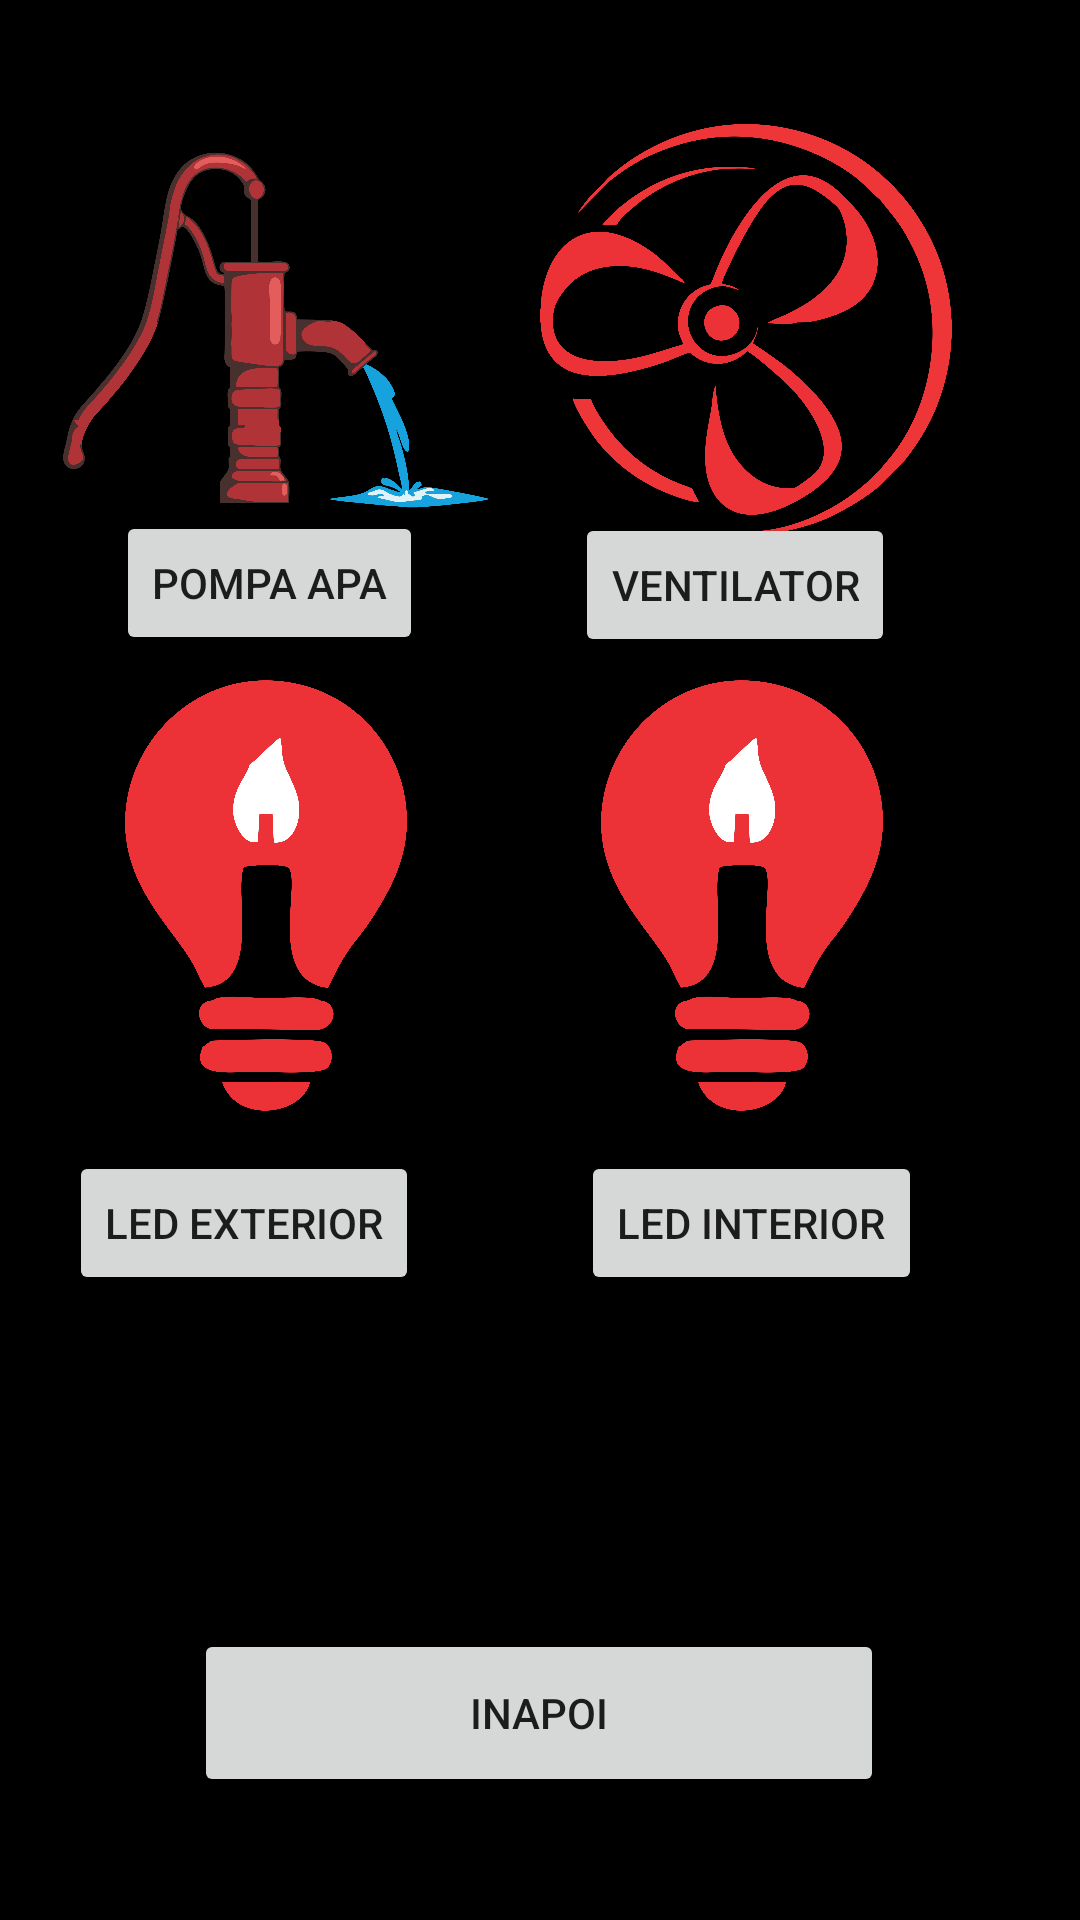

Produce the Android XML layout that renders to this screen, including the resource entries it uses.
<!-- AndroidManifest.xml: application theme Theme.Filip1 -->
<!-- res/layout/nextpage.xml -->
<?xml version="1.0" encoding="utf-8"?>
<androidx.constraintlayout.widget.ConstraintLayout
    xmlns:android="http://schemas.android.com/apk/res/android"
    xmlns:app="http://schemas.android.com/apk/res-auto"
    xmlns:tools="http://schemas.android.com/tools"
    android:layout_width="match_parent"
    android:layout_height="match_parent"
    android:background="@color/black"
    tools:context=".NextPage">

    <ImageView
        android:id="@+id/imageView"
        android:layout_width="142dp"
        android:layout_height="138dp"
        app:layout_constraintBottom_toBottomOf="parent"
        app:layout_constraintEnd_toEndOf="parent"
        app:layout_constraintHorizontal_bias="0.096"
        app:layout_constraintStart_toStartOf="parent"
        app:layout_constraintTop_toTopOf="parent"
        app:layout_constraintVertical_bias="0.082"
        app:srcCompat="@drawable/pompa" />

    <ImageView
        android:id="@+id/imageView6"
        android:layout_width="198dp"
        android:layout_height="137dp"
        app:layout_constraintBottom_toBottomOf="parent"
        app:layout_constraintEnd_toEndOf="parent"
        app:layout_constraintHorizontal_bias="0.924"
        app:layout_constraintStart_toStartOf="parent"
        app:layout_constraintTop_toTopOf="parent"
        app:layout_constraintVertical_bias="0.082"
        app:srcCompat="@drawable/ventilator" />

    <Button
        android:id="@+id/pompa"
        android:layout_width="wrap_content"
        android:layout_height="wrap_content"
        android:onClick="Pompa_apa"
        android:text="Pompa Apa"
        app:layout_constraintBottom_toBottomOf="parent"
        app:layout_constraintEnd_toEndOf="parent"
        app:layout_constraintHorizontal_bias="0.15"
        app:layout_constraintStart_toStartOf="parent"
        app:layout_constraintTop_toTopOf="parent"
        app:layout_constraintVertical_bias="0.288" />

    <Button
        android:id="@+id/btn_ac"
        android:layout_width="wrap_content"
        android:layout_height="wrap_content"
        android:onClick="Fan"
        android:text="Ventilator"
        app:layout_constraintBottom_toBottomOf="parent"
        app:layout_constraintEnd_toEndOf="parent"
        app:layout_constraintHorizontal_bias="0.757"
        app:layout_constraintStart_toStartOf="parent"
        app:layout_constraintTop_toTopOf="parent"
        app:layout_constraintVertical_bias="0.289" />

    <Button
        android:id="@+id/goToMainActivity"
        android:layout_width="230dp"
        android:layout_height="56dp"
        android:onClick="goToMainActivity"
        android:text="Inapoi"
        app:layout_constraintBottom_toBottomOf="parent"
        app:layout_constraintEnd_toEndOf="parent"
        app:layout_constraintHorizontal_bias="0.497"
        app:layout_constraintStart_toStartOf="parent"
        app:layout_constraintTop_toTopOf="parent"
        app:layout_constraintVertical_bias="0.93" />

    <Button
        android:id="@+id/btn_led_exterior"
        android:layout_width="wrap_content"
        android:layout_height="wrap_content"
        android:text="Led exterior"
        android:onClick="Leddd"
        app:layout_constraintBottom_toBottomOf="parent"
        app:layout_constraintEnd_toEndOf="parent"
        app:layout_constraintHorizontal_bias="0.095"
        app:layout_constraintStart_toStartOf="parent"
        app:layout_constraintTop_toTopOf="parent"
        app:layout_constraintVertical_bias="0.648" />

    <Button
        android:id="@+id/btn_led_interior"
        android:layout_width="wrap_content"
        android:layout_height="wrap_content"
        android:onClick="Ledd"
        android:text="Led Interior"
        app:layout_constraintBottom_toBottomOf="parent"
        app:layout_constraintEnd_toEndOf="parent"
        app:layout_constraintHorizontal_bias="0.786"
        app:layout_constraintStart_toStartOf="parent"
        app:layout_constraintTop_toTopOf="parent"
        app:layout_constraintVertical_bias="0.648" />

    <ImageView
        android:id="@+id/imageView8"
        android:layout_width="94dp"
        android:layout_height="189dp"
        app:layout_constraintBottom_toBottomOf="parent"
        app:layout_constraintEnd_toEndOf="parent"
        app:layout_constraintHorizontal_bias="0.157"
        app:layout_constraintStart_toStartOf="parent"
        app:layout_constraintTop_toTopOf="parent"
        app:layout_constraintVertical_bias="0.452"
        app:srcCompat="@drawable/led" />

    <ImageView
        android:id="@+id/imageView10"
        android:layout_width="94dp"
        android:layout_height="189dp"
        app:layout_constraintBottom_toBottomOf="parent"
        app:layout_constraintEnd_toEndOf="parent"
        app:layout_constraintHorizontal_bias="0.753"
        app:layout_constraintStart_toStartOf="parent"
        app:layout_constraintTop_toTopOf="parent"
        app:layout_constraintVertical_bias="0.452"
        app:srcCompat="@drawable/led" />

</androidx.constraintlayout.widget.ConstraintLayout>
<!-- resources referenced by this layout -->
<resources>
  <!-- drawable led: png bitmap (drawable, 219224 bytes) -->
  <!-- drawable pompa: png bitmap (drawable, 244042 bytes) -->
  <!-- drawable ventilator: png bitmap (drawable, 268557 bytes) -->
  <style name="Theme.Filip1" parent="Theme.MaterialComponents.DayNight.DarkActionBar">
          
          <item name="colorPrimary">@color/purple_500</item>
          <item name="colorPrimaryVariant">@color/purple_700</item>
          <item name="colorOnPrimary">@color/white</item>
          
          <item name="colorSecondary">@color/teal_200</item>
          <item name="colorSecondaryVariant">@color/teal_700</item>
          <item name="colorOnSecondary">@color/black</item>
          
          <item name="android:statusBarColor" tools:targetApi="l">?attr/colorPrimaryVariant</item>
          
      </style>
  <!-- not gathered from this repository: default colours our renderer supplied (Android Studio template values) -->
  <color name="purple_500">#FF6200EE</color>
  <color name="purple_700">#FF3700B3</color>
  <color name="teal_200">#FF03DAC5</color>
  <color name="teal_700">#FF018786</color>
  <color name="black">#FF000000</color>
  <color name="white">#FFFFFFFF</color>
</resources>
